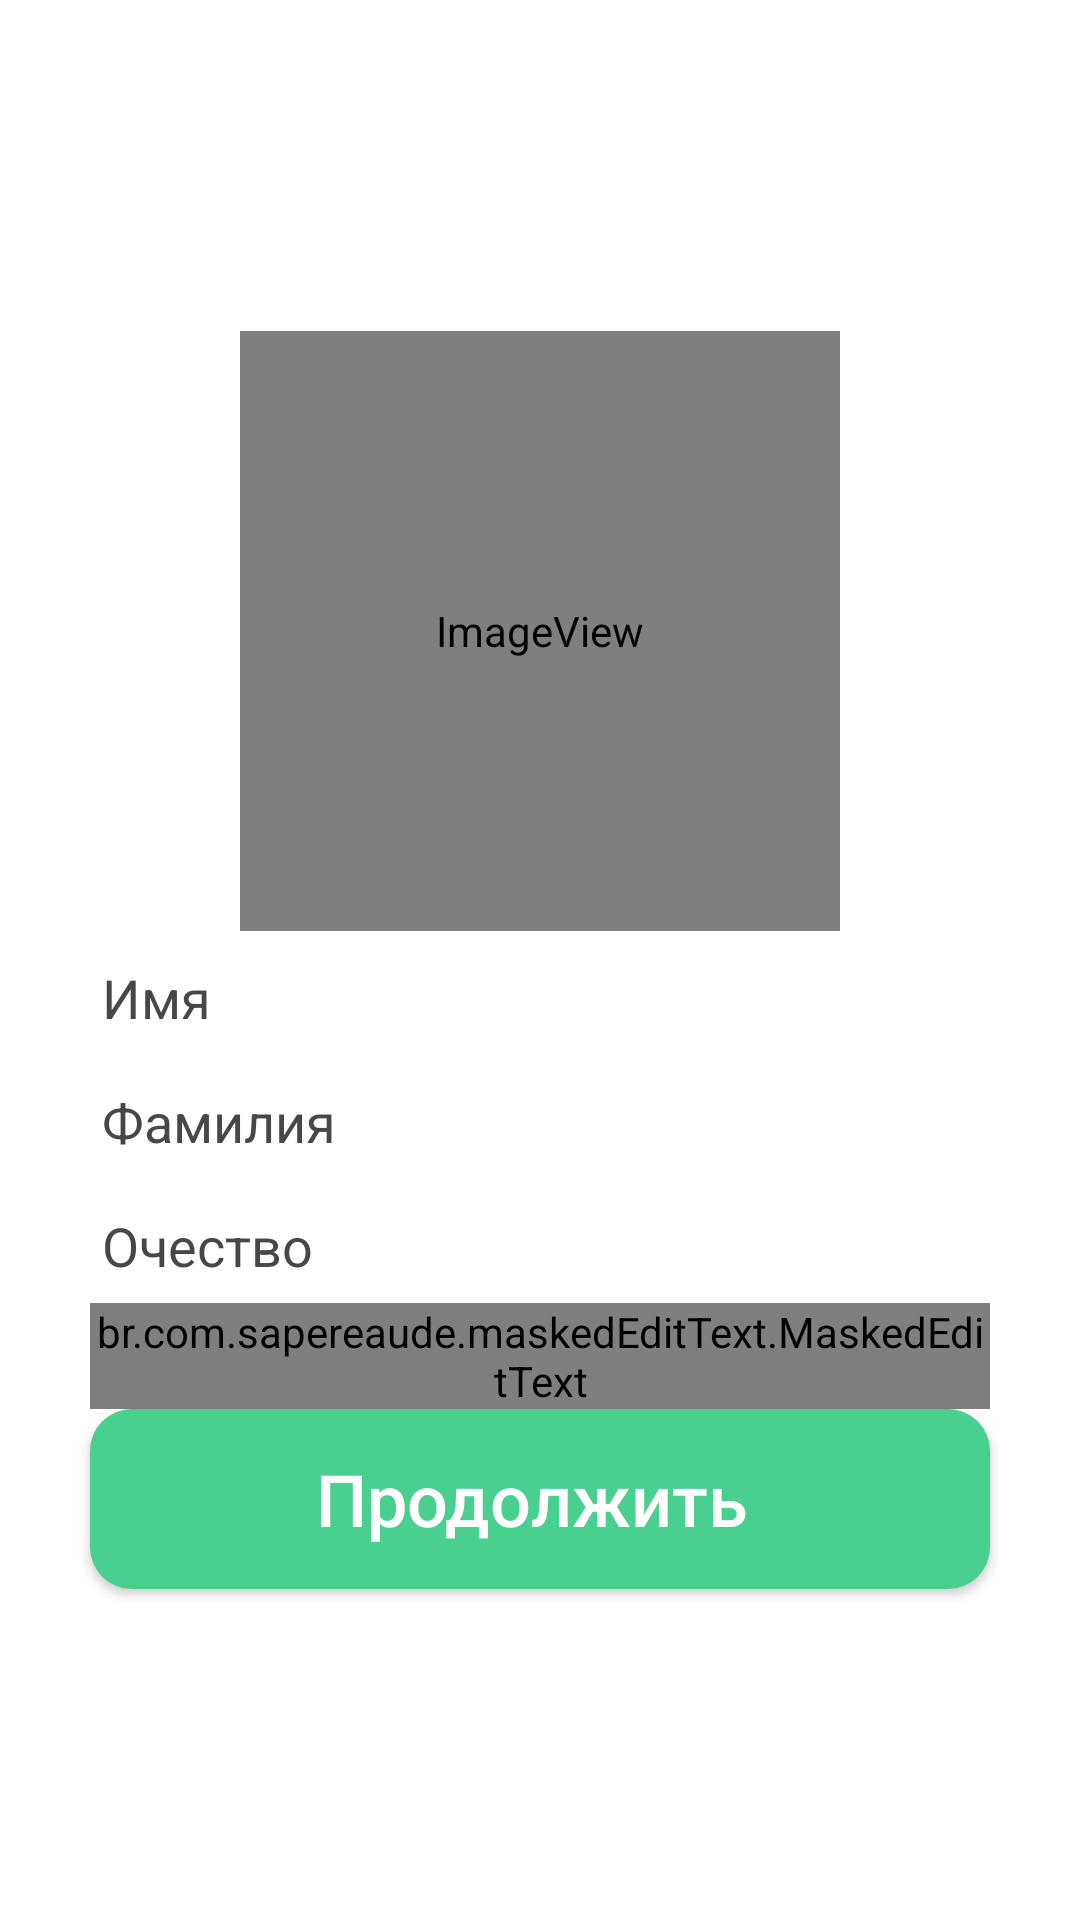

Android layout source for this screen:
<!-- AndroidManifest.xml: application theme MainStyle -->
<!-- res/layout/activity_profile.xml -->
<?xml version="1.0" encoding="utf-8"?>
<android.support.v7.widget.LinearLayoutCompat xmlns:android="http://schemas.android.com/apk/res/android"
    xmlns:app="http://schemas.android.com/apk/res-auto"
    xmlns:tools="http://schemas.android.com/tools"
    android:layout_width="match_parent"
    android:layout_height="match_parent"
    android:orientation="vertical"
    android:gravity="center"
    tools:context=".ProfileActivity">

    <ImageView
        android:id="@+id/image"
        android:layout_width="200dp"
        android:layout_height="200dp"
        android:onClick="setImage"
        app:srcCompat="@android:drawable/sym_def_app_icon"
        tools:srcCompat="@tools:sample/avatars[0]" />

    <EditText
        android:id="@+id/editText3"
        android:layout_width="300dp"
        android:layout_height="wrap_content"
        android:ems="10"
        android:hint="Имя"
        android:inputType="textPersonName"
        android:textColor="#000000"
        android:textColorHint="#DD2B2B2B" />

    <EditText
        android:id="@+id/editText2"
        android:layout_width="300dp"
        android:layout_height="wrap_content"
        android:ems="10"
        android:hint="Фамилия "
        android:inputType="textPersonName"
        android:textColor="#E1000000"
        android:textColorHint="#DD2B2B2B" />

    <EditText
        android:id="@+id/editText4"
        android:layout_width="300dp"
        android:layout_height="wrap_content"
        android:ems="10"
        android:hint="Очество"
        android:inputType="textPersonName"
        android:textColor="#000000"
        android:textColorHint="#DD2B2B2B" />
    <br.com.sapereaude.maskedEditText.MaskedEditText
        android:id="@+id/phone_input"
        android:layout_width="300dp"
        android:layout_height="wrap_content"
        android:layout_marginStart="20dp"

        android:layout_marginEnd="20dp"
        android:hint="1234567890"
        android:inputType="number"
        android:textColor="#383535"
        android:textColorHint="#746F6F"
        android:textCursorDrawable="@color/mainColor"
        android:textSize="20sp"
        android:typeface="monospace"
        app:allowed_chars="1234567890"
        app:backgroundTint="@color/mainColor"
        app:keep_hint="true"
        app:mask="#### ######" />
    <Button
        android:id="@+id/buttonRegister"
        android:layout_width="300dp"
        android:layout_height="wrap_content"
        android:background="@drawable/button_register_send"
        android:onClick="register"
        android:text="Продолжить "
        android:textAllCaps="false"
        android:textColor="#FFFFFF"
        android:textSize="24sp" />

</android.support.v7.widget.LinearLayoutCompat>
<!-- resources referenced by this layout -->
<resources>
  <color name="mainColor">#49CF90</color>
  <!-- drawable button_register_send (drawable) -->
  <?xml version="1.0" encoding="utf-8"?>
  <shape xmlns:android="http://schemas.android.com/apk/res/android" android:shape="rectangle" >
      <corners
          android:radius="14dp"
          />
      <solid
          android:color="@color/mainColor"
          />
      <padding
          android:left="0dp"
          android:top="0dp"
          android:right="0dp"
          android:bottom="0dp"
          />
      <size
          android:width="350dp"
          android:height="60dp"
          />
  </shape>
  <style name="MainStyle" parent="Theme.AppCompat.NoActionBar">
          <item name="colorPrimary">@color/colorPrimary</item>
          <item name="colorPrimaryDark">@color/mainColor</item>
          <item name="colorAccent">@color/colorAccent</item>
          <item name="android:colorBackground">@color/BackColor</item>
          <item name="android:textColor">@color/colorText</item>
  
      </style>
  <color name="colorPrimary">#008577</color>
  <color name="colorAccent">#D81B60</color>
  <color name="BackColor">#FFFFFF</color>
  <color name="colorText">#030303</color>
</resources>
